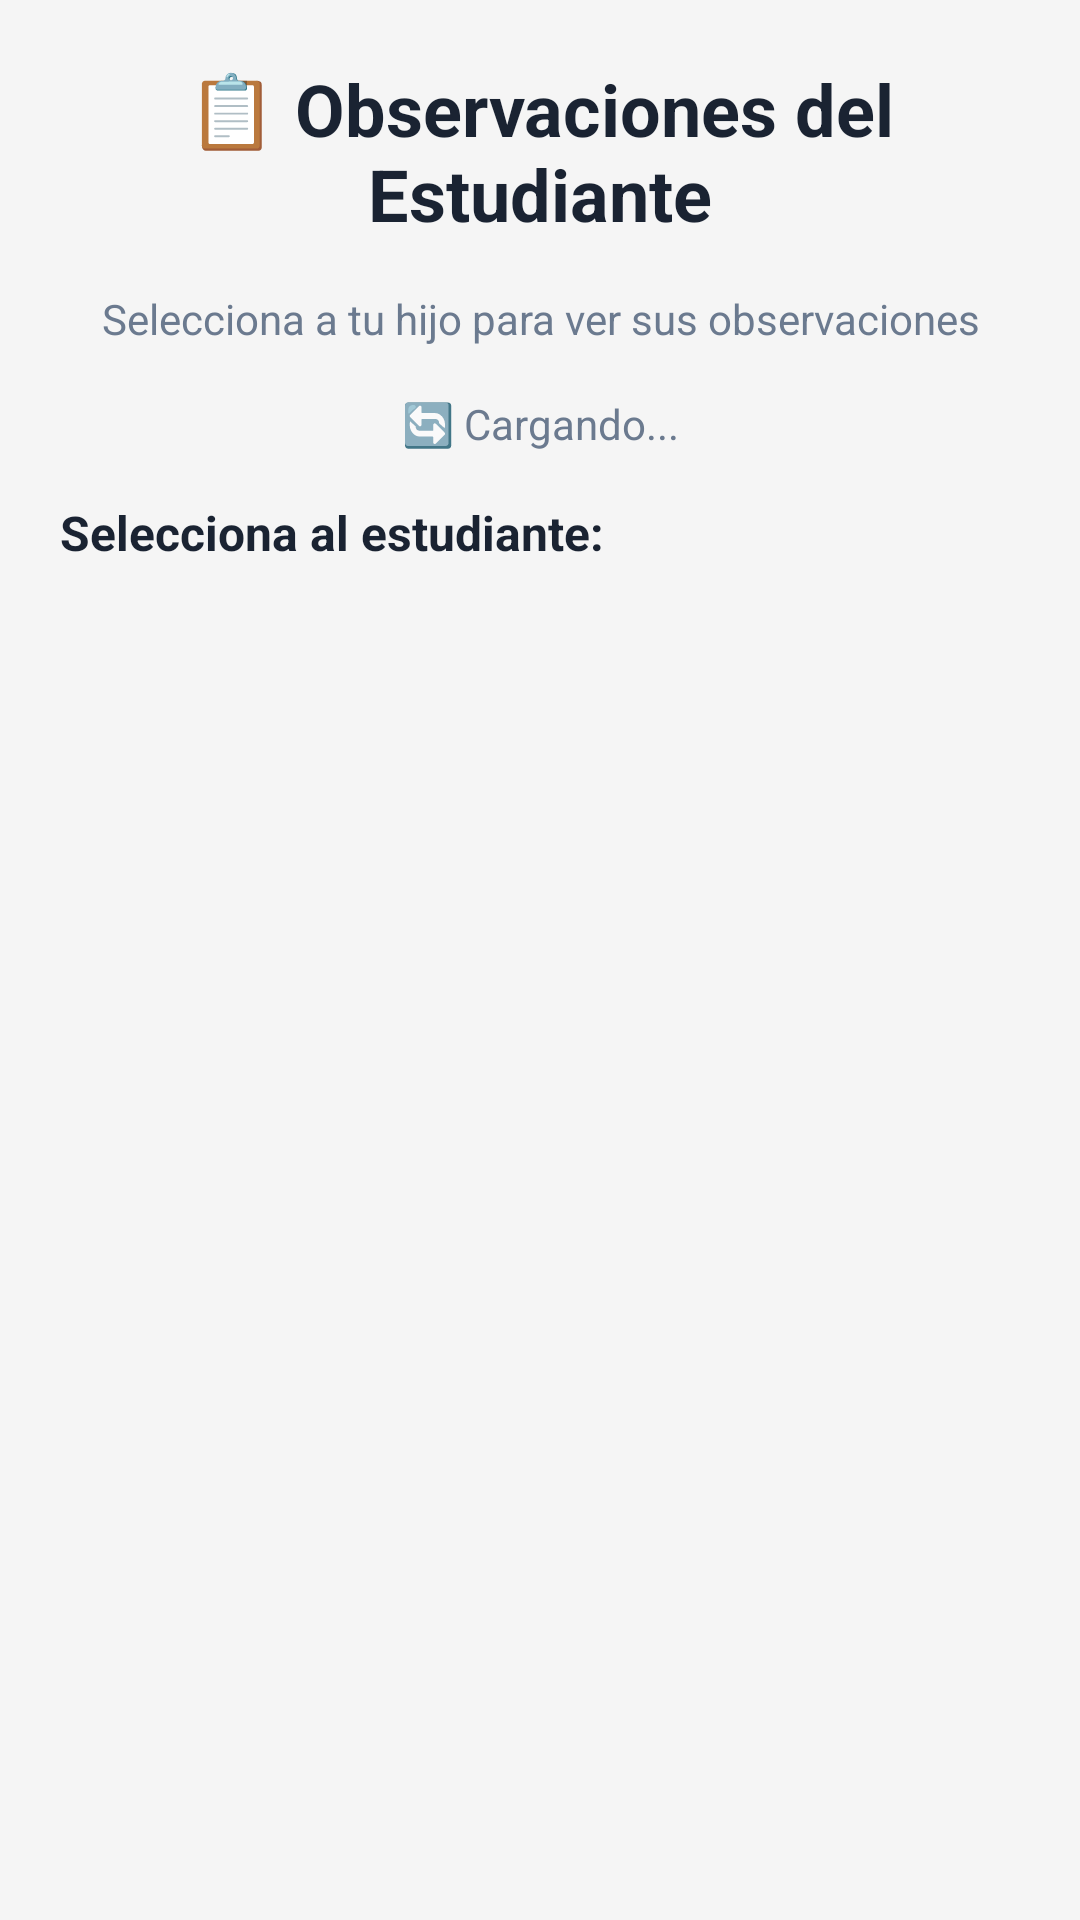

This screen was rendered from an Android layout file. Write that file and the resources it references.
<!-- AndroidManifest.xml: application theme Theme.Colegio -->
<!-- res/layout/fragment_notifications.xml -->
<?xml version="1.0" encoding="utf-8"?>
<ScrollView xmlns:android="http://schemas.android.com/apk/res/android"
    xmlns:app="http://schemas.android.com/apk/res-auto"
    xmlns:tools="http://schemas.android.com/tools"
    android:layout_width="match_parent"
    android:layout_height="match_parent"
    android:padding="20dp"
    android:background="#F5F5F5"
    tools:context=".ui.notifications.NotificationsFragment">

    <LinearLayout
        android:orientation="vertical"
        android:layout_width="match_parent"
        android:layout_height="wrap_content">

        <TextView
            android:id="@+id/text_notifications_title"
            android:layout_width="match_parent"
            android:layout_height="wrap_content"
            android:text="📋 Observaciones del Estudiante"
            android:textSize="24sp"
            android:textStyle="bold"
            android:textColor="#1A2332"
            android:gravity="center"
            android:layout_marginBottom="16dp"/>

        <TextView
            android:layout_width="match_parent"
            android:layout_height="wrap_content"
            android:text="Selecciona a tu hijo para ver sus observaciones"
            android:textSize="14sp"
            android:textColor="#6B7A8F"
            android:gravity="center"
            android:layout_marginBottom="16dp"/>

        <TextView
            android:id="@+id/textViewEstado"
            android:layout_width="match_parent"
            android:layout_height="wrap_content"
            android:text="🔄 Cargando..."
            android:textSize="14sp"
            android:textColor="#6B7A8F"
            android:gravity="center"
            android:layout_marginBottom="16dp" />

        <TextView
            android:layout_width="wrap_content"
            android:layout_height="wrap_content"
            android:text="Selecciona al estudiante:"
            android:textSize="16sp"
            android:textStyle="bold"
            android:textColor="#1A2332"
            android:layout_marginBottom="8dp" />

        <Spinner
            android:id="@+id/spinnerHijos"
            android:layout_width="match_parent"
            android:layout_height="wrap_content"
            android:padding="14dp"
            android:background="@drawable/edittext_border"
            android:visibility="gone" />

        <TextView
            android:id="@+id/textViewStudentName"
            android:layout_width="wrap_content"
            android:layout_height="wrap_content"
            android:text="👤 Estudiante:"
            android:textSize="20sp"
            android:textStyle="bold"
            android:textColor="#1A2332"
            android:layout_marginTop="20dp"
            android:visibility="gone" />

        
        <TextView
            android:id="@+id/textViewTotalObs"
            android:layout_width="wrap_content"
            android:layout_height="wrap_content"
            android:textSize="14sp"
            android:textStyle="bold"
            android:textColor="#FF6F00"
            android:layout_marginTop="8dp"
            android:visibility="gone" />

        <ScrollView
            android:id="@+id/scrollViewResultados"
            android:layout_width="match_parent"
            android:layout_height="wrap_content"
            android:layout_marginTop="12dp"
            android:visibility="gone">

            <LinearLayout
                android:id="@+id/layoutObservaciones"
                android:layout_width="match_parent"
                android:layout_height="wrap_content"
                android:orientation="vertical" />

        </ScrollView>

    </LinearLayout>

</ScrollView>
<!-- resources referenced by this layout -->
<resources>
  <!-- drawable edittext_border (drawable) -->
  <?xml version="1.0" encoding="utf-8"?>
  <shape xmlns:android="http://schemas.android.com/apk/res/android">
      <solid android:color="@android:color/transparent" />
      <stroke android:width="1dp" android:color="@color/curso_primero" />
      <corners android:radius="4dp" />
      <padding android:left="4dp" android:top="4dp" android:right="4dp" android:bottom="4dp" />
  </shape>
  <style name="Theme.Colegio" parent="Theme.MaterialComponents.DayNight.NoActionBar">
          
          <item name="colorPrimary">@color/purple_500</item>
          <item name="colorPrimaryVariant">@color/purple_700</item>
          <item name="colorOnPrimary">@color/white</item>
          
          <item name="colorSecondary">@color/teal_200</item>
          <item name="colorSecondaryVariant">@color/teal_700</item>
          <item name="colorOnSecondary">@color/black</item>
          
          <item name="android:statusBarColor">?attr/colorPrimaryVariant</item>
          
      </style>
  <color name="curso_primero">#3498DB</color>
  <color name="purple_500">#FF6200EE</color>
  <color name="purple_700">#FF3700B3</color>
  <color name="white">#FFFFFFFF</color>
  <color name="teal_200">#FF03DAC5</color>
  <color name="teal_700">#FF018786</color>
  <color name="black">#FF000000</color>
</resources>
